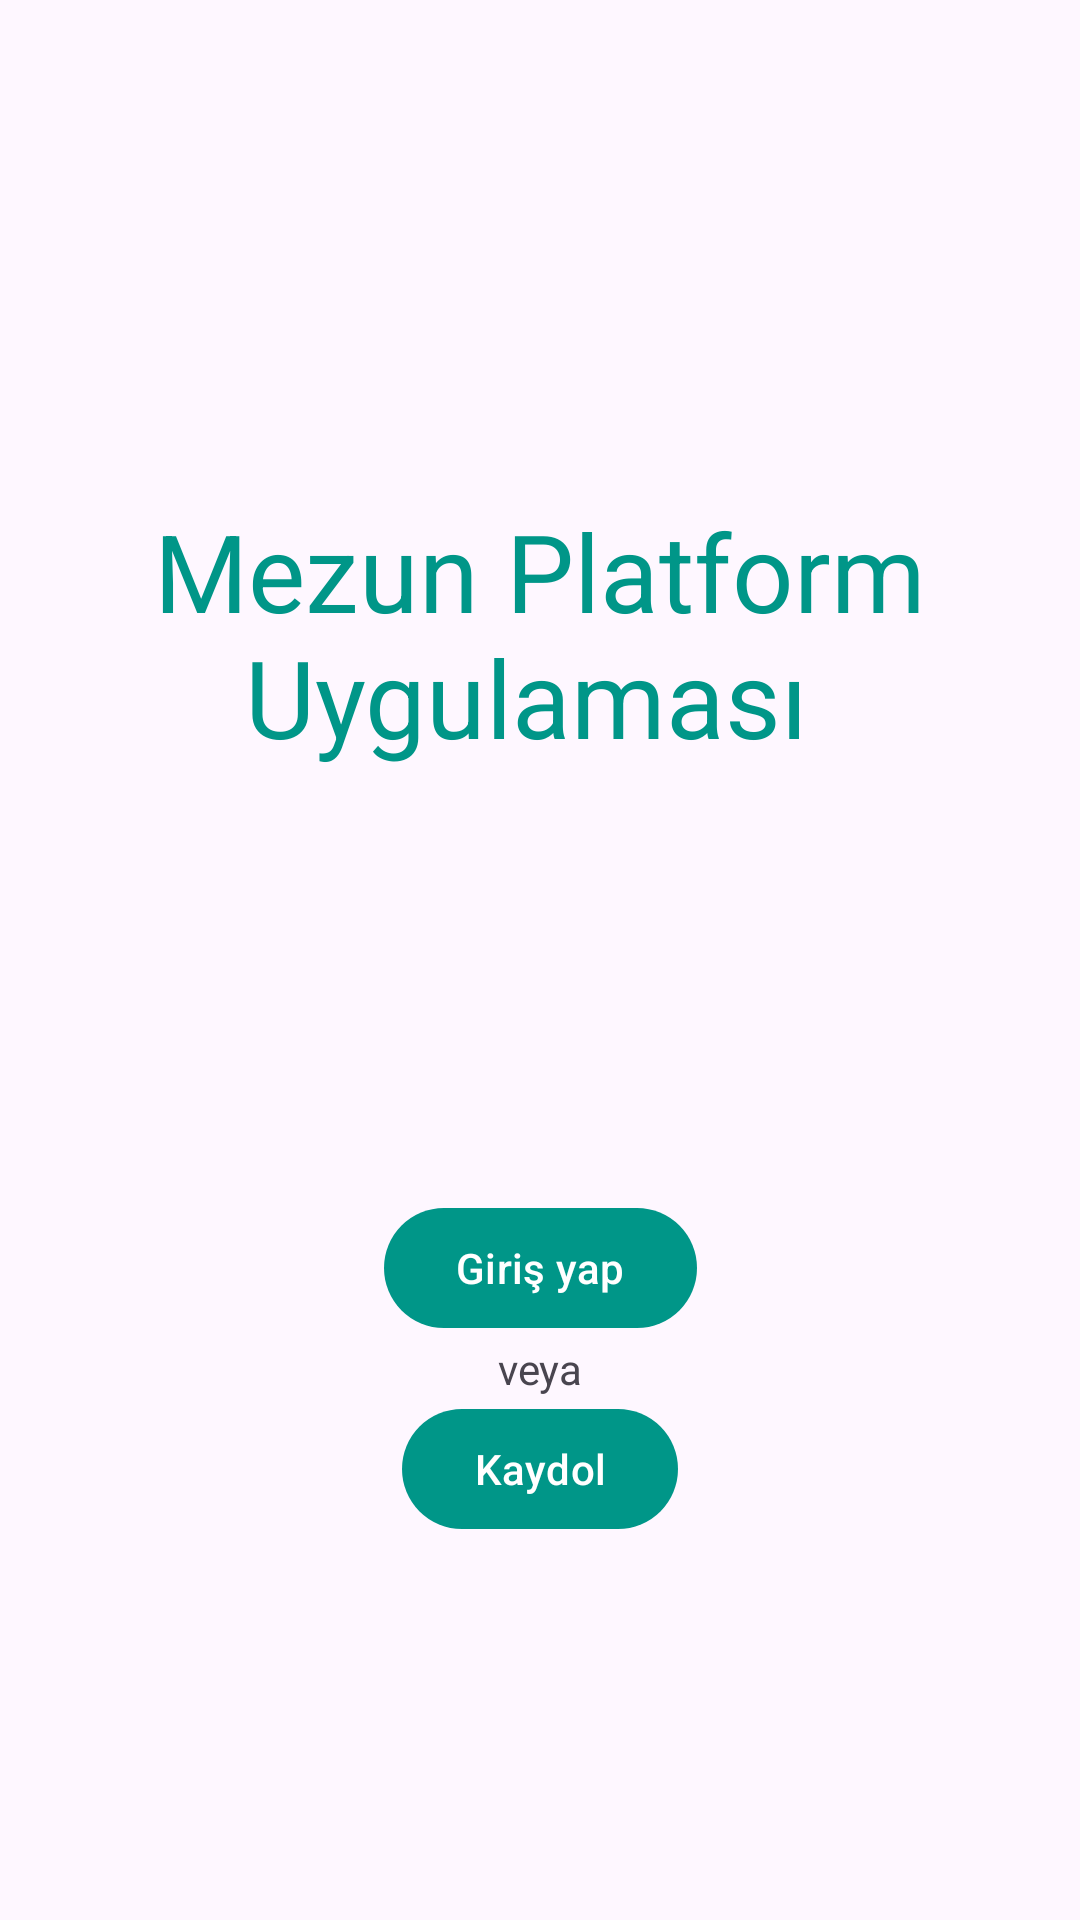

Write the Android layout XML for this screen, with the resource values it uses.
<!-- AndroidManifest.xml: activity theme Theme.GradSamil.NoActionBar -->
<!-- res/layout/activity_main.xml -->
<?xml version="1.0" encoding="utf-8"?>
<androidx.constraintlayout.widget.ConstraintLayout xmlns:android="http://schemas.android.com/apk/res/android"
    xmlns:app="http://schemas.android.com/apk/res-auto"
    xmlns:tools="http://schemas.android.com/tools"
    android:layout_width="match_parent"
    android:layout_height="match_parent"
    tools:context=".MainActivity">

    <TextView
        android:textColor="@color/primary_color"
        android:layout_marginTop="150dp"
        android:id="@+id/textView6"
        android:layout_width="wrap_content"
        android:layout_height="wrap_content"
        android:text="Mezun Platform Uygulaması "







        android:textAlignment="center"
        android:textSize="36sp"
        android:padding="16dp"
        app:layout_constraintEnd_toEndOf="parent"
        app:layout_constraintStart_toStartOf="parent"
        app:layout_constraintTop_toTopOf="parent" />

    <Button
        android:id="@+id/buttonLogin"
        android:layout_width="wrap_content"
        android:layout_height="wrap_content"
        android:text="Giriş yap"
        app:layout_constraintBottom_toTopOf="@+id/textView7"
        app:layout_constraintEnd_toEndOf="parent"
        app:layout_constraintHorizontal_bias="0.5"
        app:layout_constraintStart_toStartOf="parent"
        app:layout_constraintTop_toBottomOf="@+id/textView6"
        app:layout_constraintVertical_chainStyle="packed" />

    <TextView
        android:id="@+id/textView7"
        android:layout_width="wrap_content"
        android:layout_height="wrap_content"
        android:text="veya"
        app:layout_constraintBottom_toTopOf="@+id/buttonSignup"
        app:layout_constraintEnd_toEndOf="parent"
        app:layout_constraintHorizontal_bias="0.5"
        app:layout_constraintStart_toStartOf="parent"
        app:layout_constraintTop_toBottomOf="@+id/buttonLogin" />

    <Button
        android:id="@+id/buttonSignup"
        android:layout_width="wrap_content"
        android:layout_height="wrap_content"
        android:text="Kaydol"
        app:layout_constraintBottom_toBottomOf="parent"
        app:layout_constraintEnd_toEndOf="parent"
        app:layout_constraintHorizontal_bias="0.5"
        app:layout_constraintStart_toStartOf="parent"
        app:layout_constraintTop_toBottomOf="@+id/textView7" />

</androidx.constraintlayout.widget.ConstraintLayout>
<!-- resources referenced by this layout -->
<resources>
  <color name="primary_color">#009688</color>
  <style name="Theme.GradSamil.NoActionBar">
          <item name="windowActionBar">false</item>
          <item name="windowNoTitle">true</item>
      </style>
</resources>
